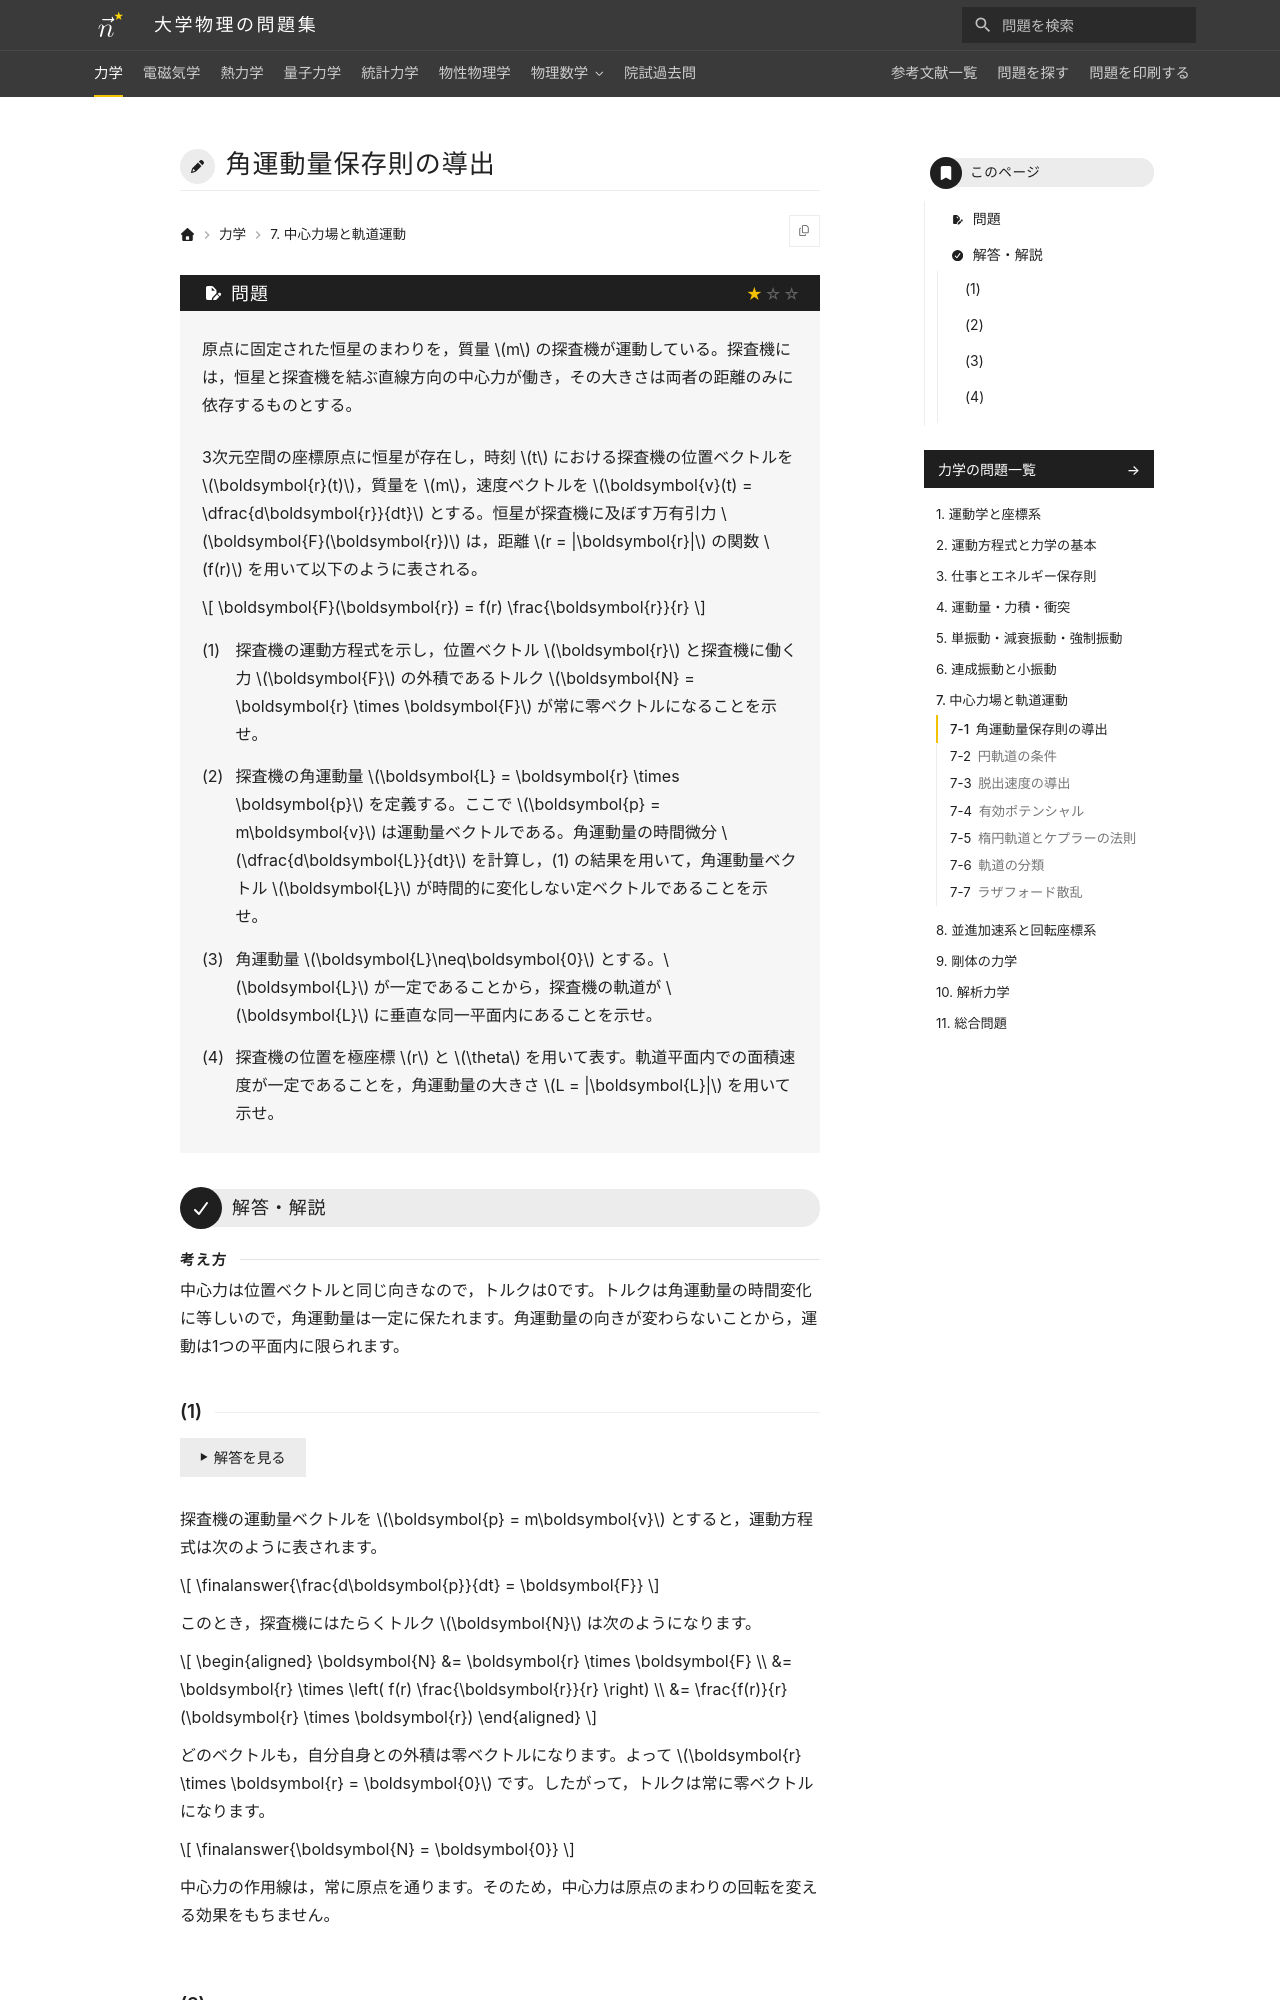

repository: Nanana-2/physics-site · page: 01mechanics/07/07_010/index.html · generator: mkdocs

---
tags:
  - 基本
---

# 角運動量保存則の導出

## 問題
原点に固定された恒星のまわりを，質量 $m$ の探査機が運動している。探査機には，恒星と探査機を結ぶ直線方向の中心力が働き，その大きさは両者の距離のみに依存するものとする。

3次元空間の座標原点に恒星が存在し，時刻 $t$ における探査機の位置ベクトルを $\boldsymbol{r}(t)$，質量を $m$，速度ベクトルを $\boldsymbol{v}(t) = \dfrac{d\boldsymbol{r}}{dt}$ とする。恒星が探査機に及ぼす万有引力 $\boldsymbol{F}(\boldsymbol{r})$ は，距離 $r = |\boldsymbol{r}|$ の関数 $f(r)$ を用いて以下のように表される。

$$
\boldsymbol{F}(\boldsymbol{r}) = f(r) \frac{\boldsymbol{r}}{r}
$$

(1) 探査機の運動方程式を示し，位置ベクトル $\boldsymbol{r}$ と探査機に働く力 $\boldsymbol{F}$ の外積であるトルク $\boldsymbol{N} = \boldsymbol{r} \times \boldsymbol{F}$ が常に零ベクトルになることを示せ。

(2) 探査機の角運動量 $\boldsymbol{L} = \boldsymbol{r} \times \boldsymbol{p}$ を定義する。ここで $\boldsymbol{p} = m\boldsymbol{v}$ は運動量ベクトルである。角運動量の時間微分 $\dfrac{d\boldsymbol{L}}{dt}$ を計算し，(1) の結果を用いて，角運動量ベクトル $\boldsymbol{L}$ が時間的に変化しない定ベクトルであることを示せ。

(3) 角運動量 $\boldsymbol{L}\neq\boldsymbol{0}$ とする。$\boldsymbol{L}$ が一定であることから，探査機の軌道が $\boldsymbol{L}$ に垂直な同一平面内にあることを示せ。

(4) 探査機の位置を極座標 $r$ と $\theta$ を用いて表す。軌道平面内での面積速度が一定であることを，角運動量の大きさ $L = |\boldsymbol{L}|$ を用いて示せ。

---

## 解答・解説

<div class="approach" markdown>
中心力は位置ベクトルと同じ向きなので，トルクは0です。トルクは角運動量の時間変化に等しいので，角運動量は一定に保たれます。角運動量の向きが変わらないことから，運動は1つの平面内に限られます。
</div>
